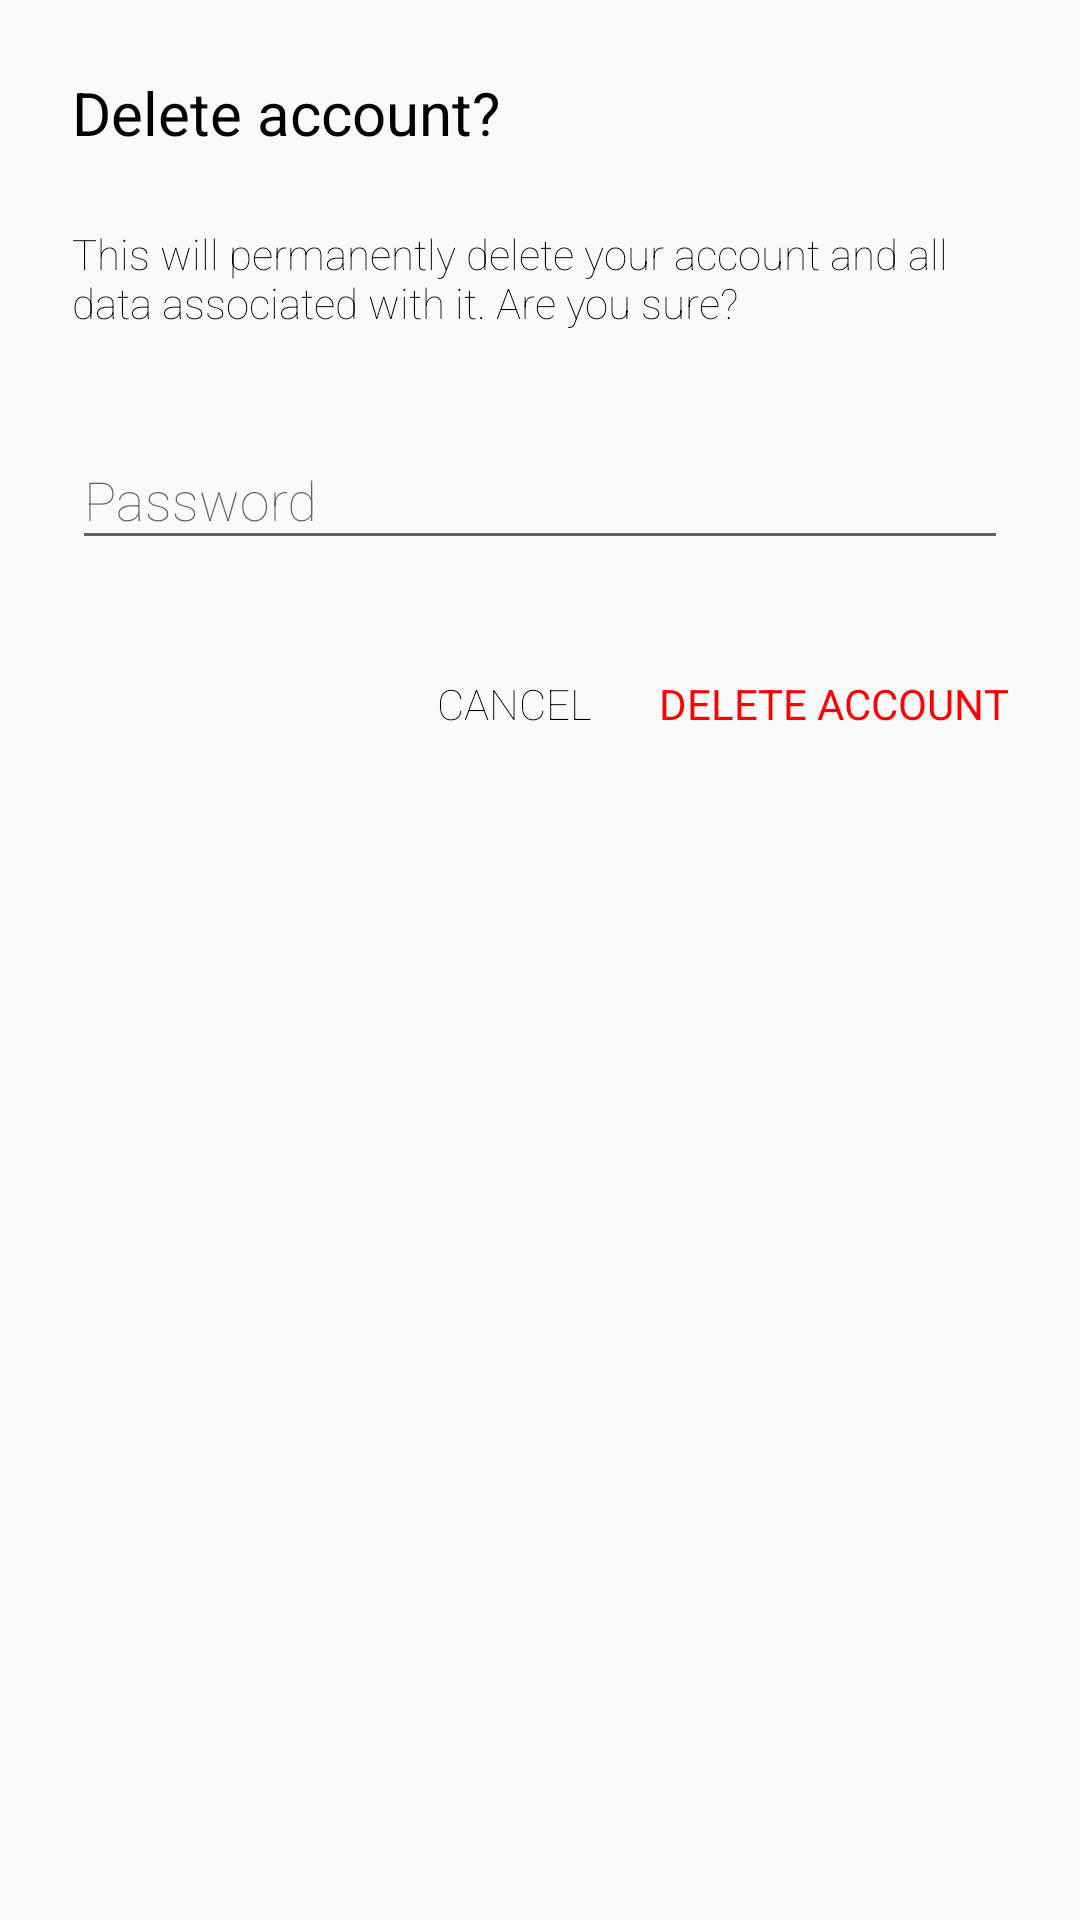

Layout XML and referenced resources for this Android screen:
<!-- AndroidManifest.xml: application theme AppTheme.NoActionBar -->
<!-- res/layout/dialog_fragment_delete_account.xml -->
<?xml version="1.0" encoding="utf-8"?>
<android.support.constraint.ConstraintLayout xmlns:android="http://schemas.android.com/apk/res/android"
    xmlns:app="http://schemas.android.com/apk/res-auto"
    android:layout_width="match_parent"
    android:layout_height="wrap_content">

    <android.support.constraint.ConstraintLayout
        android:layout_width="match_parent"
        android:layout_height="match_parent"
        android:paddingBottom="@dimen/spacing8"
        android:paddingEnd="@dimen/spacing24"
        android:paddingStart="@dimen/spacing24"
        android:paddingTop="@dimen/spacing24">

        <TextView
            android:id="@+id/deleteDialog_text_title"
            android:layout_width="wrap_content"
            android:layout_height="wrap_content"
            android:fontFamily="@string/font_family_regular"
            android:text="@string/delete_account_question"
            android:textSize="@dimen/text20"
            app:layout_constraintStart_toStartOf="parent"
            app:layout_constraintTop_toTopOf="parent" />

        <TextView
            android:id="@+id/deleteDialog_text_message"
            android:layout_width="match_parent"
            android:layout_height="wrap_content"
            android:layout_marginTop="@dimen/spacing24"
            android:text="@string/delete_account_message"
            app:layout_constraintTop_toBottomOf="@id/deleteDialog_text_title" />

        <android.support.design.widget.TextInputLayout
            android:id="@+id/deleteDialog_layout_password"
            android:layout_width="match_parent"
            android:layout_height="wrap_content"
            android:layout_marginTop="@dimen/spacing24"
            app:layout_constraintTop_toBottomOf="@id/deleteDialog_text_message">

            <EditText
                android:id="@+id/deleteDialog_input_password"
                android:layout_width="match_parent"
                android:inputType="textPassword"
                android:layout_height="match_parent"
                android:hint="@string/password" />
        </android.support.design.widget.TextInputLayout>

        <Button
            android:id="@+id/deleteDialog_button_positive"
            android:layout_width="wrap_content"
            android:layout_height="wrap_content"
            android:layout_marginTop="@dimen/spacing24"
            android:background="@color/transparent"
            android:text="@string/delete_account"
            android:textColor="@color/red"
            android:textStyle="bold"
            app:layout_constraintEnd_toEndOf="parent"
            app:layout_constraintTop_toBottomOf="@id/deleteDialog_layout_password" />

        <Button
            android:id="@+id/deleteDialog_button_negative"
            android:layout_width="wrap_content"
            android:layout_height="wrap_content"
            android:layout_marginEnd="@dimen/spacing4"
            android:background="@color/transparent"
            android:text="@string/cancel"
            app:layout_constraintEnd_toStartOf="@id/deleteDialog_button_positive"
            app:layout_constraintTop_toTopOf="@id/deleteDialog_button_positive" />
    </android.support.constraint.ConstraintLayout>

    <com.aleksanderkapera.liveback.ui.widget.LoadView
        android:id="@+id/deleteDialog_view_load"
        android:layout_width="match_parent"
        android:layout_height="0dp"
        android:elevation="20dp"
        android:visibility="gone"
        app:layout_constraintBottom_toBottomOf="parent"
        app:layout_constraintTop_toTopOf="parent" />
</android.support.constraint.ConstraintLayout>
<!-- resources referenced by this layout -->
<resources>
  <color name="red">#FFFF0000</color>
  <color name="transparent">#00ffffff</color>
  <dimen name="spacing24">24dp</dimen>
  <dimen name="spacing4">4dp</dimen>
  <dimen name="spacing8">8dp</dimen>
  <dimen name="text20">20sp</dimen>
  <string name="cancel">Cancel</string>
  <string name="delete_account">Delete account</string>
  <string name="delete_account_message">This will permanently delete your account and all data associated with it. Are you sure?</string>
  <string name="delete_account_question">Delete account?</string>
  <string name="font_family_regular" translatable="false">sans-serif</string>
  <string name="password">Password</string>
  <style name="AppTheme.NoActionBar">
          <item name="windowActionBar">false</item>
          <item name="windowNoTitle">true</item>
      </style>
</resources>
